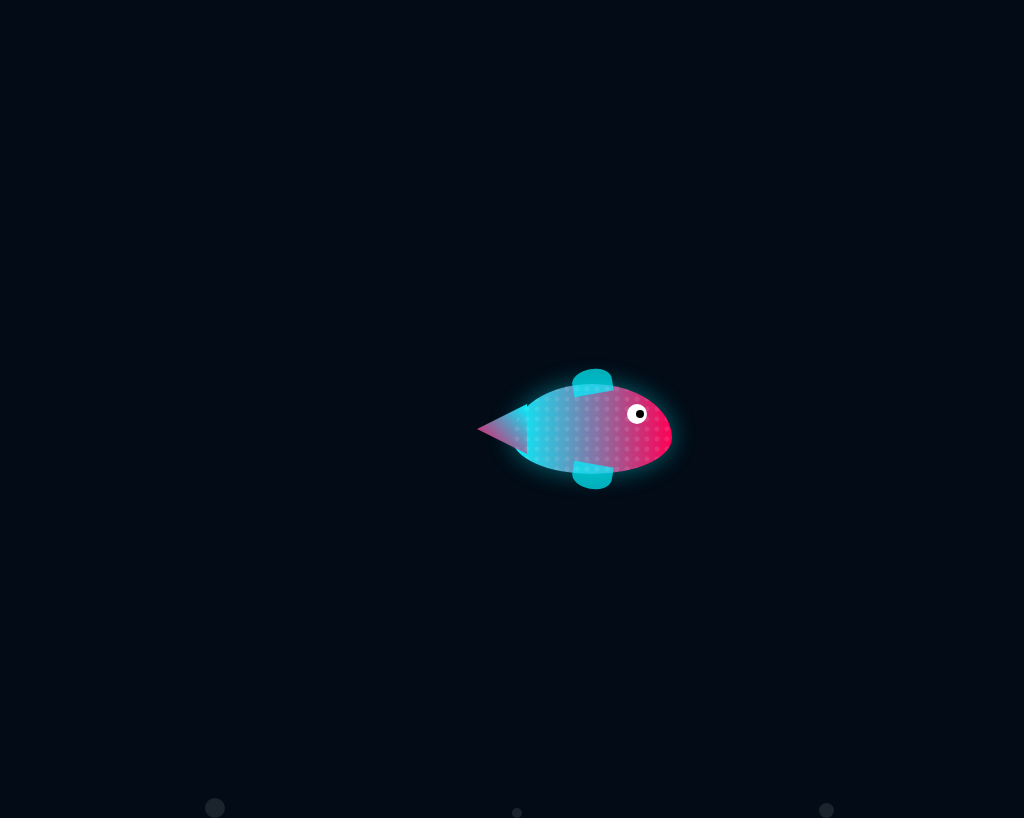

Give the HTML and CSS whose rendering is this image.

<!-- file: fish.html -->
<html lang="utf-8">
<head>
<link rel="stylesheet" href="fish.css">
</head>
<body>
<div class="ocean-stage">
  <div class="fish-container">
    <div class="fish-body">
      <div class="fin top-fin"></div>
      <div class="fin bottom-fin"></div>
      <div class="tail"></div>
      <div class="eye">
        <div class="pupil"></div>
      </div>
      <div class="scales"></div>
    </div>
  </div>
  
  <div class="bubble b1"></div>
  <div class="bubble b2"></div>
  <div class="bubble b3"></div>
</div>
</body>
</html>

/* file: fish.css */
:root {
  --neon-cyan: #00f2ff;
  --neon-pink: #ff0055;
  --deep-blue: #020b16;
}

body {
  background: var(--deep-blue);
  height: 100vh;
  margin: 0;
  display: flex;
  justify-content: center;
  align-items: center;
  overflow: hidden;
}


.fish-container {
  animation: swim-path 8s infinite linear;
  position: absolute;
}

.fish-body {
  width: 160px;
  height: 90px;
  background: linear-gradient(90deg, var(--neon-cyan), var(--neon-pink));
  border-radius: 50% 50% 50% 50% / 60% 60% 40% 40%; 
  position: relative;
  box-shadow: 0 0 25px rgba(0, 242, 255, 0.4);
  animation: 
    bob 2s infinite ease-in-out, 
    hypnotize 5s infinite linear; 
  z-index: 2;
}


.scales {
  position: absolute;
  width: 100%;
  height: 100%;
  background: radial-gradient(circle, rgba(255,255,255,0.2) 2px, transparent 3px);
  background-size: 10px 10px;
  border-radius: inherit;
  opacity: 0.5;
}

.eye {
  width: 20px;
  height: 20px;
  background: white;
  border-radius: 50%;
  position: absolute;
  right: 25px;
  top: 20px;
  animation: blink 4s infinite;
}
.pupil {
  width: 8px;
  height: 8px;
  background: black;
  border-radius: 50%;
  position: absolute;
  right: 3px;
  top: 6px;
}


.tail {
  width: 50px;
  height: 50px;
  background: linear-gradient(45deg, var(--neon-pink), var(--neon-cyan));
  clip-path: polygon(100% 0, 100% 100%, 0 50%);
  position: absolute;
  left: -35px;
  top: 20px;
  transform-origin: right center;
  animation: wag 0.6s infinite ease-in-out alternate;
}


.fin {
  width: 40px;
  height: 25px;
  background: rgba(0, 242, 255, 0.7);
  position: absolute;
  left: 60px;
}
.top-fin {
  top: -15px;
  border-radius: 50% 50% 0 0;
  transform: rotate(-10deg);
}
.bottom-fin {
  bottom: -15px;
  border-radius: 0 0 50% 50%;
  transform: rotate(10deg);
}
.bubble {
  position: absolute;
  background: rgba(255,255,255,0.1);
  border-radius: 50%;
  animation: rise 5s infinite ease-in;
}
.b1 {
  width: 20px; 
  height: 20px; 
  left: 20%; 
  bottom: -50px; 
  animation-duration: 6s; 
}
.b2 {
  width: 10px;
  height: 10px;
  left: 50%;
  bottom: -50px;
  animation-delay: 2s;
}
.b3 {
  width: 15px;
  height: 15px; 
  left: 80%;
  bottom: -50px; 
  animation-delay: 1s;
}

/* --- ANIMATIONS --- */

@keyframes swim-path {
  0% { transform: translateX(-120vw) scaleX(1); }
  49% { transform: scaleX(1); }
  50% { transform: translateX(120vw) scaleX(-1); } 
  99% { transform: scaleX(-1); }
  100% { transform: translateX(-120vw) scaleX(1); }
}

@keyframes bob {
  0%, 100% { transform: translateY(0); }
  50% { transform: translateY(-30px); }
}

@keyframes wag {
  0% { transform: rotate(15deg); }
  100% { transform: rotate(-15deg); }
}

@keyframes hypnotize {
  0% { filter: hue-rotate(0deg); }
  100% { filter: hue-rotate(360deg); }
}

@keyframes blink{
  0%, 96%, 100% { transform: scaleY(1);
  }
  98% { transform: scaleY(0.1); 
  }
}

@keyframes rise {
  0% {
    transform: translateY(0); opacity: 0;
  }
  50% 
  { opacity: 1; 
  }
  100%
  { transform: translateY(-110vh); opacity: 0;
  }
}
